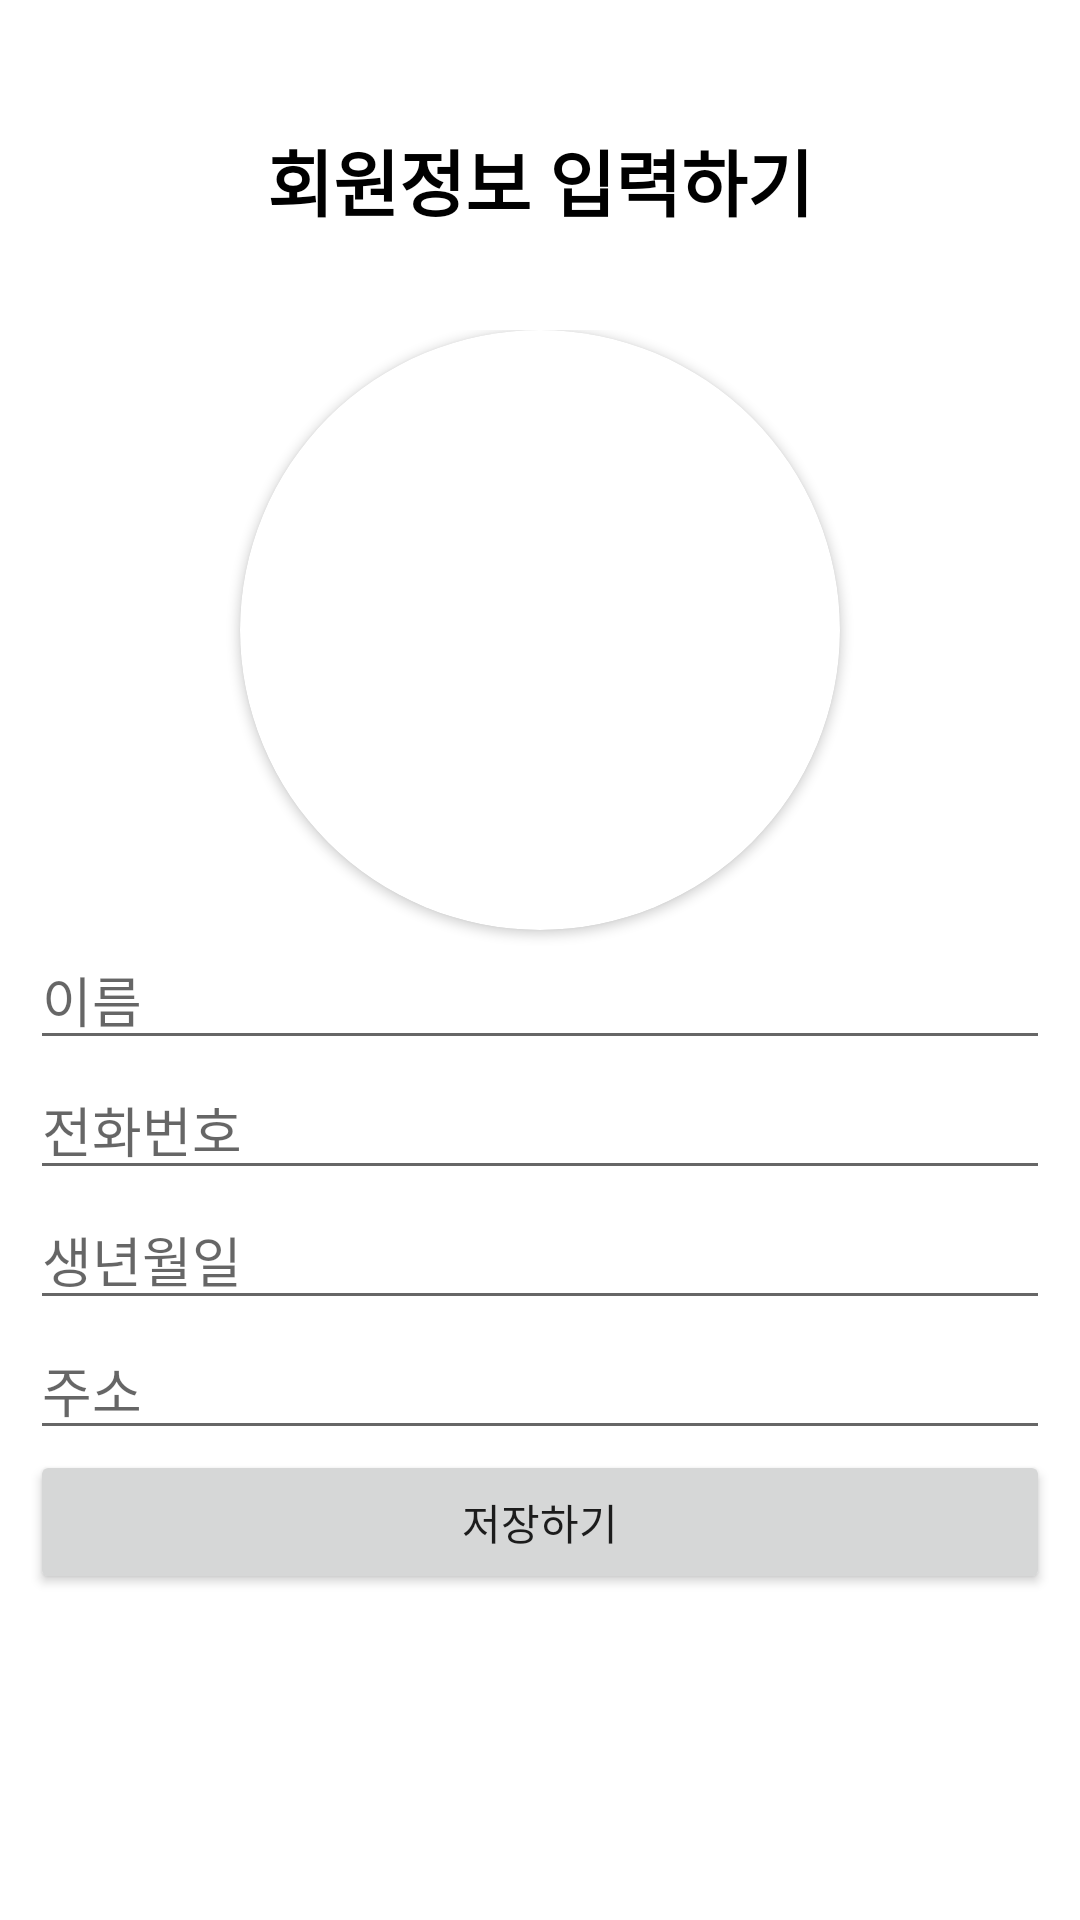

Produce the Android XML layout that renders to this screen, including the resource entries it uses.
<!-- AndroidManifest.xml: application theme Theme.UntactShop -->
<!-- res/layout/activity_user_init.xml -->
<?xml version="1.0" encoding="utf-8"?>
<RelativeLayout xmlns:android="http://schemas.android.com/apk/res/android"
    xmlns:app="http://schemas.android.com/apk/res-auto"
    android:layout_width="match_parent"
    android:layout_height="match_parent">



    <ScrollView
        android:layout_width="match_parent"
        android:layout_height="match_parent"
       >

        <LinearLayout
            android:layout_width="match_parent"
            android:layout_height="wrap_content"
            android:background="#FFFFFF"
            android:orientation="vertical"
            android:padding="10dp">

            <TextView
                android:id="@+id/tv"
                android:layout_width="match_parent"
                android:layout_height="100dp"
                android:gravity="center"
                android:text="회원정보 입력하기"
                android:textColor="#000000"
                android:textSize="24sp"
                android:textStyle="bold" />

            <LinearLayout
                android:layout_width="match_parent"
                android:layout_height="match_parent"
                android:gravity="center_horizontal"
                android:orientation="vertical">

                <androidx.cardview.widget.CardView
                    android:layout_width="200dp"
                    android:layout_height="200dp"
                    app:cardCornerRadius="100dp">

                    <ImageView
                        android:id="@+id/profileImageView"
                        android:layout_width="match_parent"
                        android:layout_height="match_parent"
                        android:adjustViewBounds="true"
                        android:src="@drawable/member" />
                </androidx.cardview.widget.CardView>

                <EditText
                    android:id="@+id/nameEditText"
                    android:layout_width="match_parent"
                    android:layout_height="wrap_content"
                    android:ems="10"
                    android:hint="이름"
                    android:inputType="textPersonName" />

                <EditText
                    android:id="@+id/phoneNumberEditText"
                    android:layout_width="match_parent"
                    android:layout_height="wrap_content"
                    android:ems="10"
                    android:hint="전화번호"
                    android:inputType="phone" />

                <EditText
                    android:id="@+id/birthDayEditText"
                    android:layout_width="match_parent"
                    android:layout_height="wrap_content"
                    android:ems="10"
                    android:hint="생년월일"
                    android:inputType="date" />

                <EditText
                    android:id="@+id/addressEditText"
                    android:layout_width="match_parent"
                    android:layout_height="wrap_content"
                    android:ems="10"
                    android:hint="주소"
                    android:inputType="textPostalAddress" />

                <Button
                    android:id="@+id/checkButton"
                    android:layout_width="match_parent"
                    android:layout_height="wrap_content"
                    android:text="저장하기" />

            </LinearLayout>
        </LinearLayout>
    </ScrollView>

    <RelativeLayout
        android:id="@+id/buttonsBackgroundLayout"
        android:layout_width="match_parent"
        android:layout_height="match_parent"
        android:background="#91646464"
        android:visibility="gone">

        <androidx.cardview.widget.CardView
            android:layout_width="match_parent"
            android:layout_height="wrap_content"
            android:layout_alignParentBottom="true"
            android:elevation="10dp"
            app:cardCornerRadius="15dp">

            <LinearLayout
                android:layout_width="match_parent"
                android:layout_height="match_parent"
                android:orientation="vertical"
                android:padding="5dp">

                <Button
                    android:id="@+id/picture"
                    android:layout_width="match_parent"
                    android:layout_height="wrap_content"
                    android:text="사진촬영" />

                <Button
                    android:id="@+id/gallery"
                    android:layout_width="match_parent"
                    android:layout_height="wrap_content"
                    android:text="갤러리" />
            </LinearLayout>

        </androidx.cardview.widget.CardView>

    </RelativeLayout>


</RelativeLayout>
<!-- resources referenced by this layout -->
<resources>
  <style name="Theme.UntactShop" parent="Theme.MaterialComponents.DayNight.NoActionBar">
          
          <item name="colorPrimary">@color/purple_500</item>
          <item name="colorPrimaryVariant">@color/purple_700</item>
          <item name="colorOnPrimary">@color/white</item>
          
          <item name="colorSecondary">@color/teal_200</item>
          <item name="colorSecondaryVariant">@color/teal_700</item>
          <item name="colorOnSecondary">@color/black</item>
          
          <item name="android:statusBarColor" tools:targetApi="l">?attr/colorPrimaryVariant</item>
          
  
          <item name="windowActionBar">false</item>
          <item name="windowNoTitle">true</item>
      </style>
  <color name="purple_500">#FBD184</color>
  <color name="purple_700">#CDBDF3</color>
  <color name="white">#FFFFFFFF</color>
  <color name="teal_200">#FF03DAC5</color>
  <color name="teal_700">#FF018786</color>
  <color name="black">#000000</color>
</resources>
